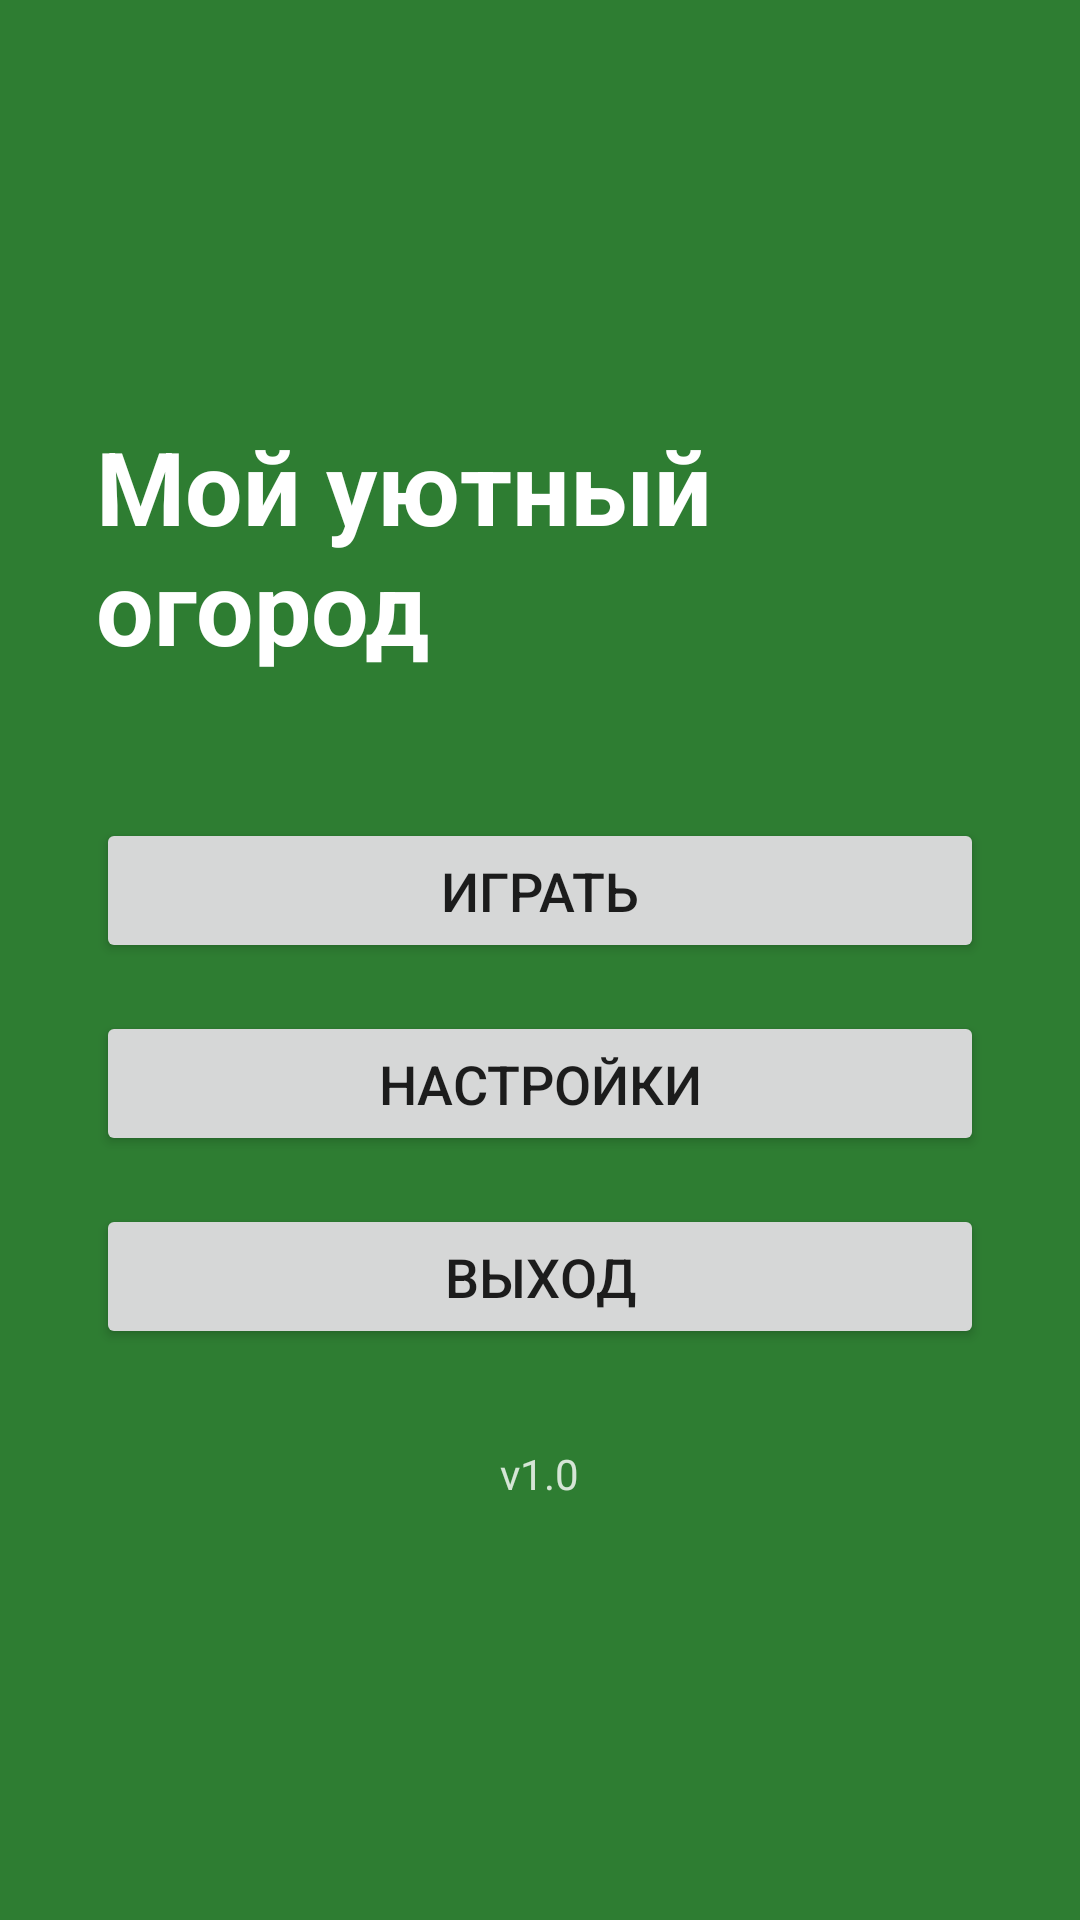

Write the Android layout XML for this screen, with the resource values it uses.
<!-- AndroidManifest.xml: application theme Theme.MyCozyGarden -->
<!-- res/layout/activity_main.xml -->
<?xml version="1.0" encoding="utf-8"?>
<LinearLayout xmlns:android="http://schemas.android.com/apk/res/android"
    android:layout_width="match_parent"
    android:layout_height="match_parent"
    android:orientation="vertical"
    android:gravity="center"
    android:padding="32dp"
    android:background="#2E7D32">

    <TextView
        android:layout_width="wrap_content"
        android:layout_height="wrap_content"
        android:text="Мой уютный огород"
        android:textSize="34sp"
        android:textStyle="bold"
        android:textColor="@android:color/white"
        android:layout_marginBottom="48dp" />

    <Button
        android:id="@+id/btnPlay"
        android:layout_width="match_parent"
        android:layout_height="wrap_content"
        android:text="@string/play"
        android:textSize="18sp"
        android:padding="12dp"
        android:layout_marginBottom="16dp" />

    <Button
        android:id="@+id/btnSettings"
        android:layout_width="match_parent"
        android:layout_height="wrap_content"
        android:text="@string/settings"
        android:textSize="18sp"
        android:padding="12dp"
        android:layout_marginBottom="16dp" />

    <Button
        android:id="@+id/btnExit"
        android:layout_width="match_parent"
        android:layout_height="wrap_content"
        android:text="@string/exit"
        android:textSize="18sp"
        android:padding="12dp" />

    <TextView
        android:layout_width="wrap_content"
        android:layout_height="wrap_content"
        android:text="v1.0"
        android:textColor="#CCFFFFFF"
        android:layout_marginTop="32dp" />

</LinearLayout>
<!-- resources referenced by this layout -->
<resources>
  <string name="exit">Выход</string>
  <string name="play">Играть</string>
  <string name="settings">Настройки</string>
  <style name="Theme.MyCozyGarden" parent="Theme.MaterialComponents.DayNight.NoActionBar">
          <item name="colorPrimary">@color/purple_500</item>
          <item name="colorPrimaryVariant">@color/purple_700</item>
          <item name="colorOnPrimary">@color/white</item>
          <item name="colorSecondary">@color/teal_200</item>
          <item name="colorSecondaryVariant">@color/teal_700</item>
          <item name="colorOnSecondary">@color/black</item>
          <item name="android:statusBarColor" tools:targetApi="l">?attr/colorPrimaryVariant</item>
      </style>
  <color name="purple_500">#FF6200EE</color>
  <color name="purple_700">#FF3700B3</color>
  <color name="white">#FFFFFFFF</color>
  <color name="teal_200">#FF03DAC5</color>
  <color name="teal_700">#FF018786</color>
  <color name="black">#FF000000</color>
</resources>
